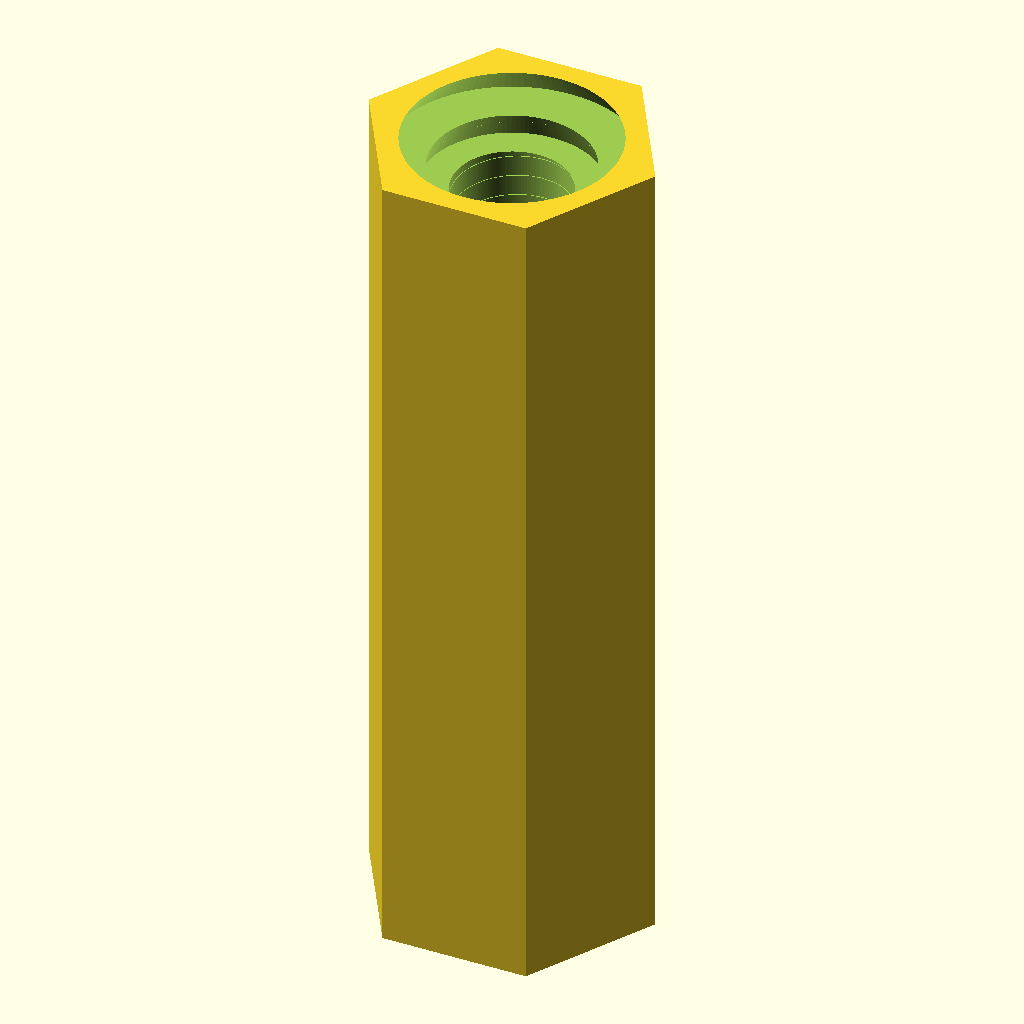
Cell 1: rendered with the file's own defaults.
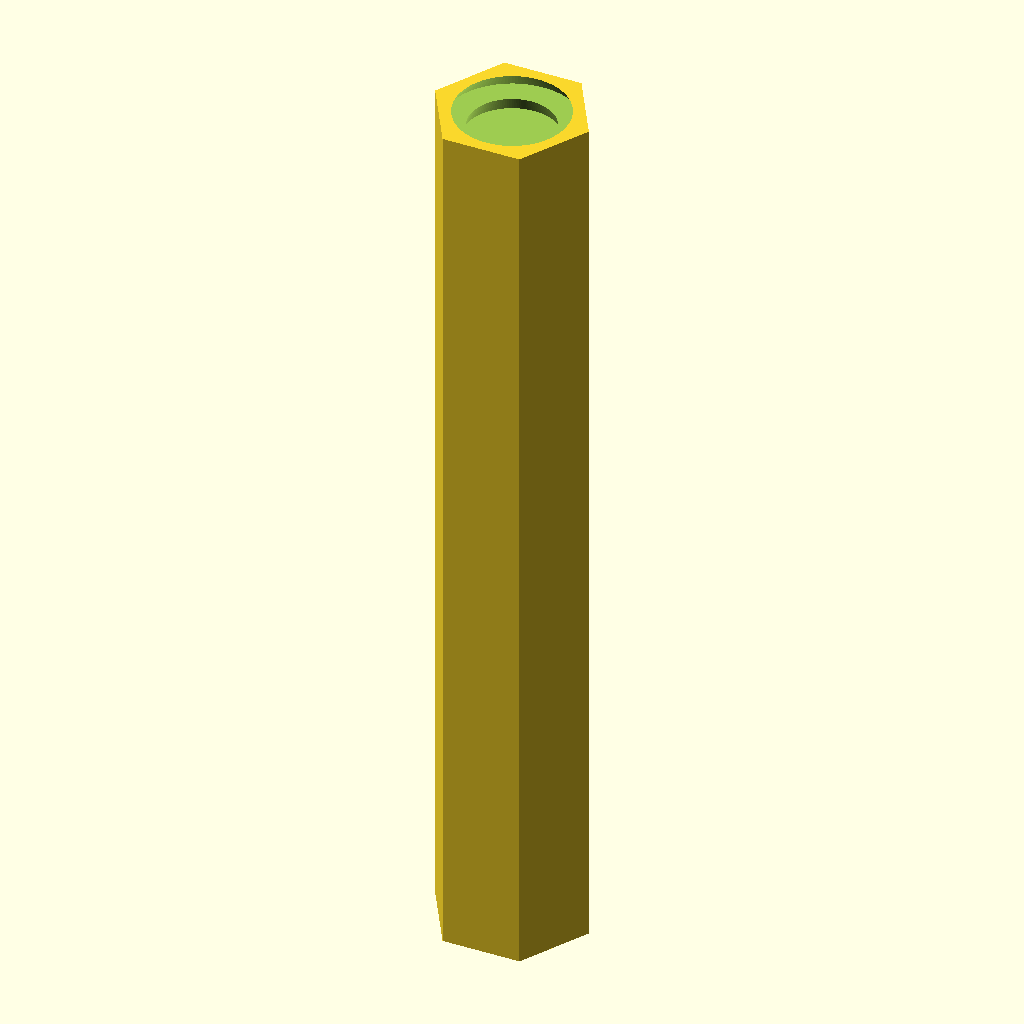
Cell 2 — standoff_length set to 40, the other parameters unchanged.
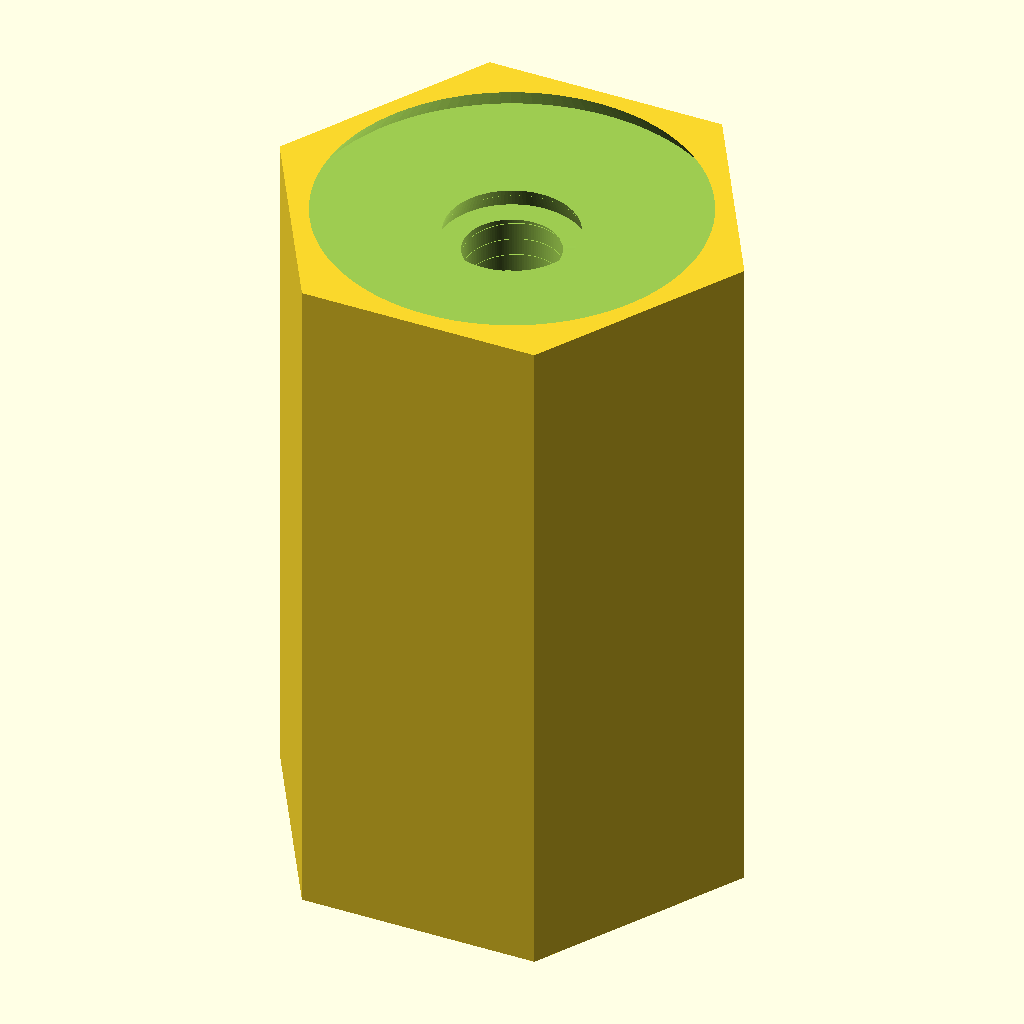
Cell 3: the same model with body_flat_d = 12.
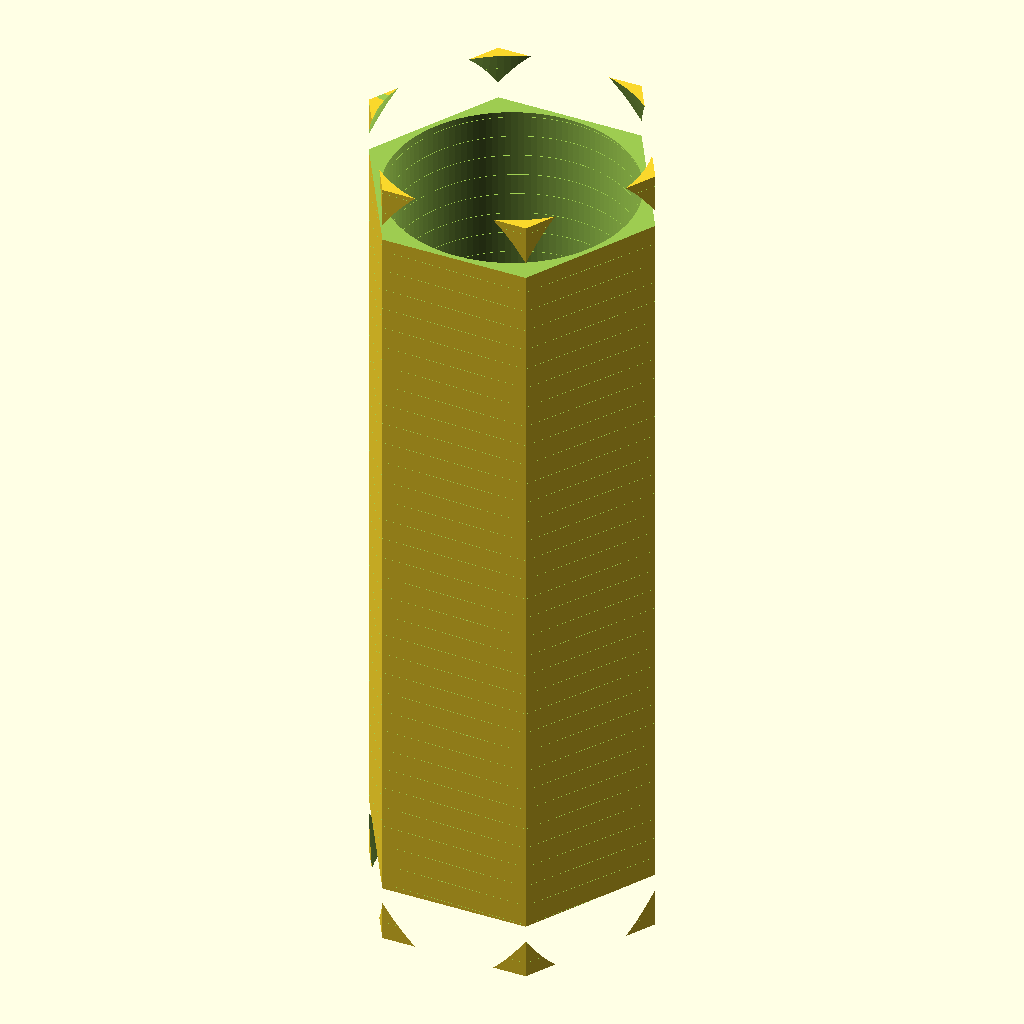
Cell 4 — thread_nominal set to 6, the other parameters unchanged.
The same orthographic view direction (rotation 55°, 0°, 25°; colour scheme Cornfield) for every cell, with the view re-fitted per cell, so scale and position can differ between cells.
The OpenSCAD source (results/nopscadlib/ablations/no_retrieval/scad/pillar__M3x20_hex_pillar.scad):
// Standoff pillar: M3 internal thread, 20mm long, diameter unspecified ("Nonemm") -> parametric default.
// One connected solid. Thread is represented by a helical V-groove cut into the bore.

$fn = 128;

// -------- Parameters --------
standoff_length = 20.0;          // mm
body_flat_d     = 6.0;           // mm across flats (unspecified -> default; change as needed)
thread_nominal  = 3.0;           // mm (M3)
thread_pitch    = 0.5;           // mm (M3 coarse)
thread_length   = 20.0;          // mm (through)
clearance       = 0.15;          // mm (internal thread clearance)
chamfer         = 0.6;           // mm end chamfer
lead_in         = 1.2;           // mm lead-in at both ends
overlap         = 0.25;          // mm boolean robustness

// Thread visual/print controls
thread_radial_depth = 0.35;      // mm radial depth of groove (visible thread)
thread_slices_per_turn = 28;     // higher = smoother

// -------- Helpers --------
module hex_prism(flat_d, h, center=true) {
    // Regular hex with given across-flats dimension
    // across-flats = 2*apothem; circumradius = flat_d / sqrt(3)
    r = flat_d / sqrt(3);
    cylinder(h=h, r=r, $fn=6, center=center);
}

module lead_in_cone(d1, d2, h, zpos) {
    translate([0, 0, zpos])
        cylinder(h=h + overlap, r1=d1/2, r2=d2/2, center=true);
}

module internal_thread_cut(d_nom, pitch, length, depth, clr=0.0) {
    // Cuts an internal thread by:
    // 1) cutting a base (minor) bore
    // 2) cutting a helical V-groove along the bore wall (visible thread)
    turns = length / pitch;
    steps = max(ceil(turns * thread_slices_per_turn), 60);

    // Approx ISO-ish internal thread:
    // minor diameter ~ d - 1.0825*p (approx), then add clearance
    d_minor = d_nom - 1.0825 * pitch + 2*clr;
    r_minor = max(0.2, d_minor/2);

    // Groove centered near the bore wall
    r_center = r_minor + depth*0.55;

    // V-groove profile (2D) in XY, then helical extrude along Z
    // Make it slightly oversized so it reliably intersects the bore wall.
    v_height = depth + 0.15;
    v_width  = pitch * 0.70;

    union() {
        // Base bore (through)
        cylinder(h=length + 2*overlap, r=r_minor, center=true);

        // Helical V-groove cutter
        translate([0, 0, -length/2 - overlap])
            linear_extrude(height=length + 2*overlap,
                           twist=turns*360,
                           slices=steps,
                           convexity=10)
                translate([r_center, 0, 0])
                    polygon(points=[
                        [-v_height, -v_width/2],
                        [ v_height,  0],
                        [-v_height,  v_width/2]
                    ]);
    }
}

// -------- Model --------
module standoff() {
    difference() {
        // Body (hex standoff)
        hex_prism(body_flat_d, standoff_length, center=true);

        // End chamfers (cuts)
        lead_in_cone(body_flat_d, body_flat_d - 2*chamfer, chamfer,
                     standoff_length/2 - chamfer/2);
        lead_in_cone(body_flat_d - 2*chamfer, body_flat_d, chamfer,
                     -standoff_length/2 + chamfer/2);

        // Threaded through-bore (cuts)
        internal_thread_cut(thread_nominal, thread_pitch, thread_length, thread_radial_depth, clearance);

        // Lead-in at both ends (cuts)
        lead_in_cone(thread_nominal + 1.2, thread_nominal + 0.2, lead_in,
                     standoff_length/2 - lead_in/2);
        lead_in_cone(thread_nominal + 0.2, thread_nominal + 1.2, lead_in,
                     -standoff_length/2 + lead_in/2);
    }
}

standoff();
Parameter table extracted from the source (name, type, default, range or options):
standoff_length: number, default 20
body_flat_d: number, default 6
thread_nominal: number, default 3
thread_pitch: number, default 0.5
thread_length: number, default 20
clearance: number, default 0.15
chamfer: number, default 0.6
lead_in: number, default 1.2
overlap: number, default 0.25
thread_radial_depth: number, default 0.35
thread_slices_per_turn: number, default 28
